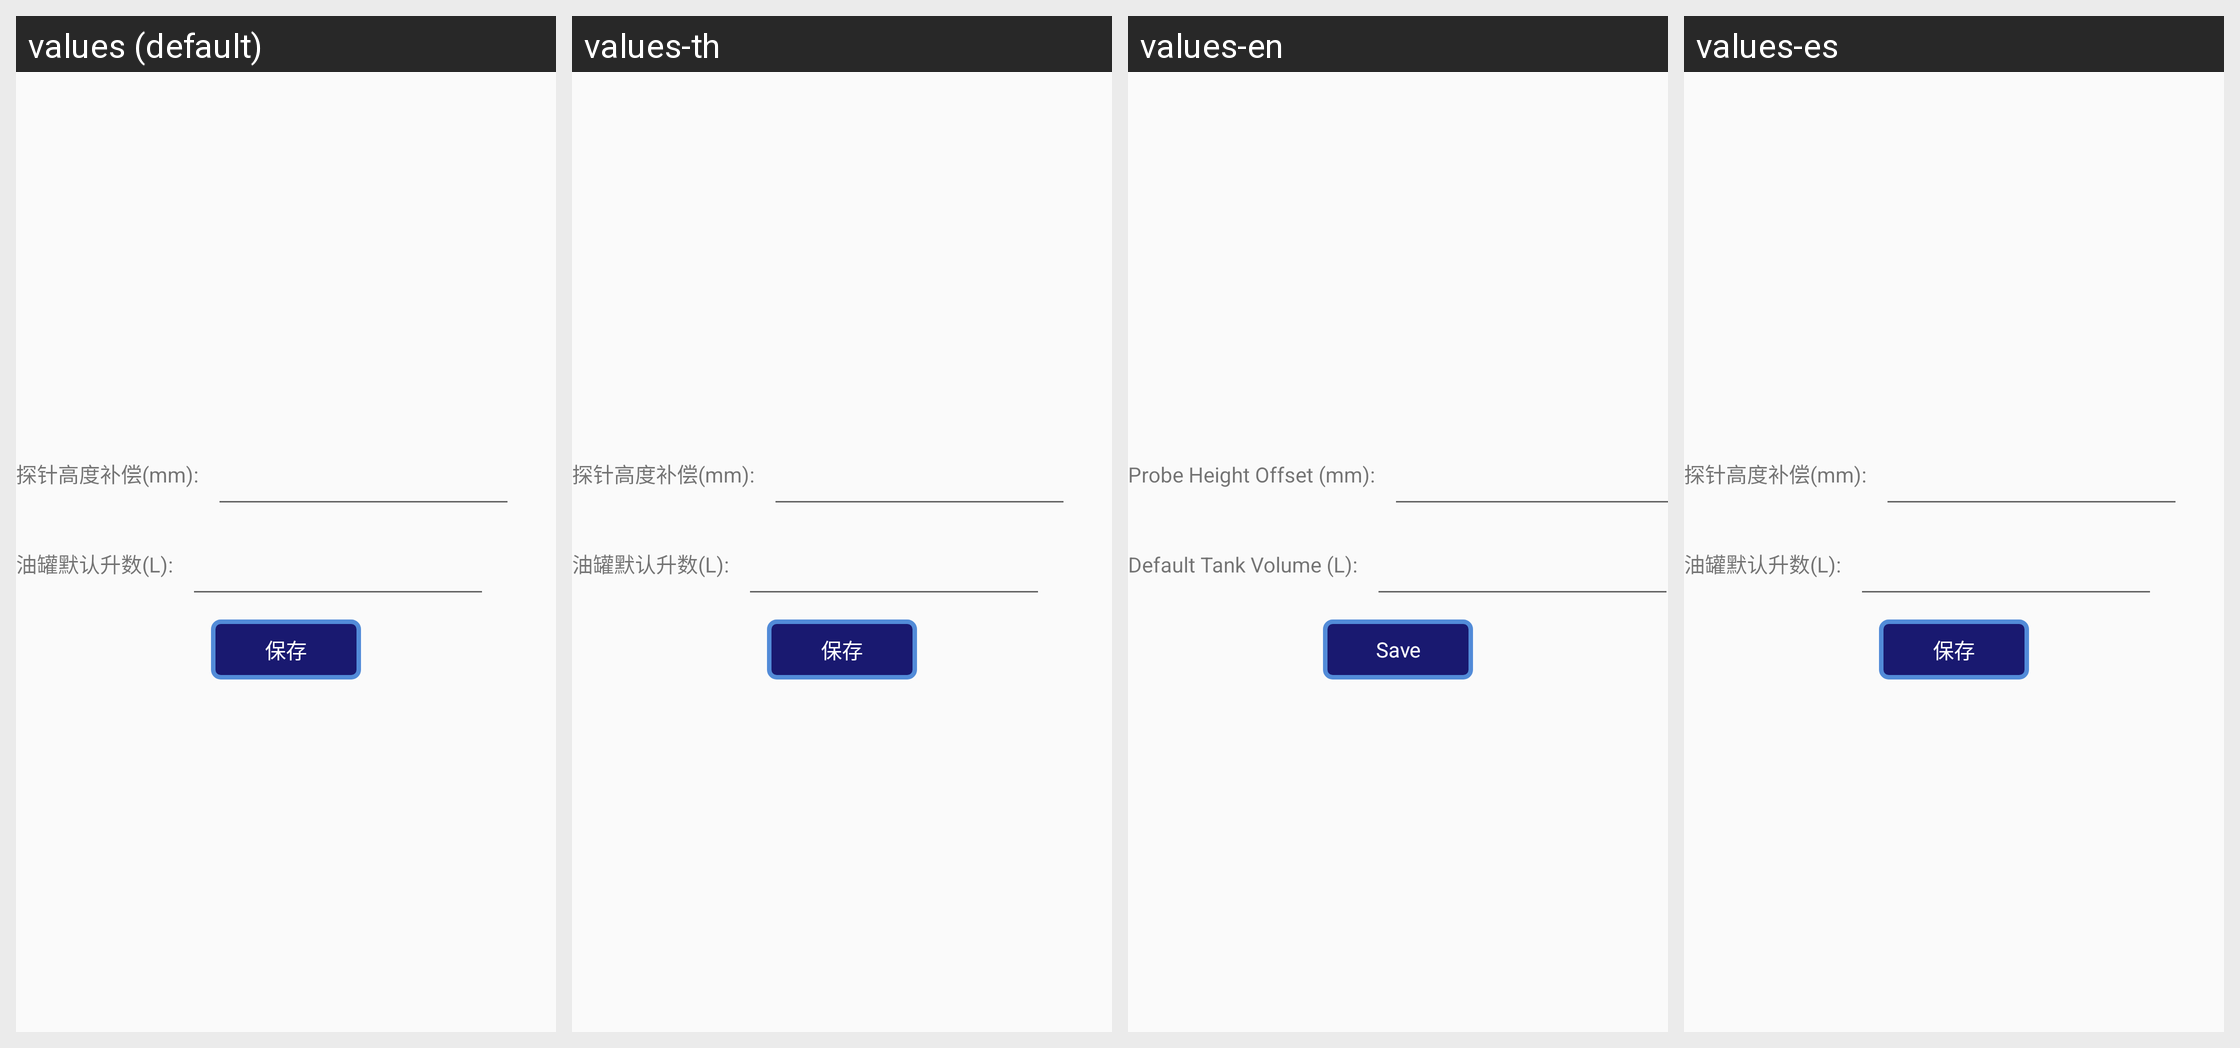

The same Android screen rendered under several of its app's locales, left to right. List the strings drawn on it with the default value and each locale's translation.
Android screen res/layout/view_dialog_test.xml rendered under 4 locales, left to right: values (default), values-th, values-en, values-es. Device: Nexus 5 (rendered at 1080×1920; each locale shown at half size, 540×960, under a caption strip naming it); theme AppTheme.
Other locales in the repository, not shown: values-fr, values-pt, values-ru, values-uz, values-zh.
Strings drawn on this screen, with the default value and each locale's value (text and hints the layout hard-codes, and strings that could not be matched under every locale, appear in the picture but are not listed):

probe_height_offset_mm
  values: 探针高度补偿(mm):
  values-th: 探针高度补偿(mm):  [not translated; the default value is used]
  values-en: Probe Height Offset (mm):
  values-es: 探针高度补偿(mm):  [not translated; the default value is used]

tank_default_volume_l
  values: 油罐默认升数(L):
  values-th: 油罐默认升数(L):  [not translated; the default value is used]
  values-en: Default Tank Volume (L):
  values-es: 油罐默认升数(L):  [not translated; the default value is used]

save
  values: 保存
  values-th: 保存  [not translated; the default value is used]
  values-en: Save
  values-es: 保存  [not translated; the default value is used]
